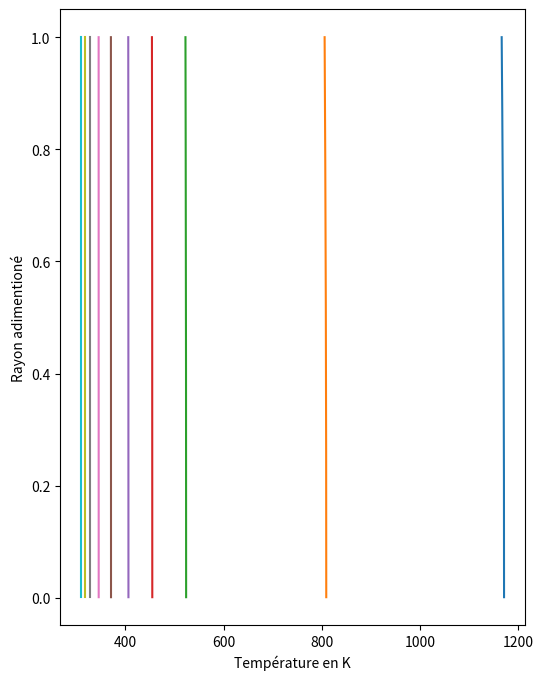

Here is the Python script that generated this plot:
import numpy as np
import matplotlib.pyplot as plt
from scipy import sparse
from scipy.sparse  import linalg




class terre:
    """
    On simule une Terre a symmetrie sphérique
    On considère son rayon constant
    On considère que le chauffage provient uniquement de la radioactivité
    de l'Al26 
    """
    def __init__(self, Ri, Ti, dt, size, cst=None):
        """
        R0 : rayon initial de la Terre en m
        T0 : temperature initiale en K
        dt : pas de temps en fraction de tau_al
        size : nombre de pas d'espace
        """

        if cst is None:
            cst = { 'tau_al':  2.26E13,#s
                    'H0'    :  1.5E-7, #W kg-1
                    'T_neb' :  300   , #K
                    'sigma' :  5.67E-8,#W m-2 K-4
                    'phi'   :  0.18  , # sans unité
                    'kT'    :  11.48 , #W K-1 m-1
                    'kT_m'  :  50    , #W K-1 m-1
                    'kT_s'  :  3     , #W K-1 m-1
                    'Cp'    :  939   , #J K-1 kg-1
                    'Cp_m'  :  450   , #J K-1 kg-1
                    'Cp_s'  :  1200  , #J K-1 kg-1
                    'rho'   :  4028  , #kg m-3 
                    'rho_m' :  7800  , #kg m-3  
                    'rho_s' :  3200  , #kg m-3  
                    'Tfus_m':  1261  , #K
                    'Tfus_s':  1408  , #K
                    'L_m'   :  2.5E5 , #J kg-1
                    'L_s'   :  5.0E5 , #J kg-1
                    }
        #cst contient les constantes physiques des materiaux
        self.cst = cst
        #ces constantes permettent de définir les 
        #paramètres d'adimensionnement
        self.t0 = cst['tau_al'] 
        self.r0 = np.sqrt(cst['kT']*cst['tau_al']
                /(cst['Cp']*cst['rho']))
        self.T0 = cst['T_neb'] 
        self.cst['Tafus_m'] = self.cst['Tfus_m']/self.T0
        self.cst['Tafus_s'] = self.cst['Tfus_s']/self.T0

        self.t = 0
        self.dt = dt #!!Le param dt doit etre en fraction de tau_al!!
        self.c0 = self.dt*cst['tau_al']/(cst['rho']*cst['Cp']*cst['T_neb'])

        print("rayon : {} km, dt : {} My, Ti : {} K, size {}".format(Ri*1E-3,dt*0.717,Ti,size))
        
        #l'equation n'est pas definie en r=0 on decale donc le premier 
        # point de dr
        dr = Ri/(self.r0*size)
        r = np.linspace(dr, Ri/self.r0, num=size)
        self.r = r
        self.dr = dr
        self.size = size
        
        
        #condition initiales
        self.T = (Ti/self.T0)*np.ones(size)
        self.P = np.zeros(size)
        self.phi_m = np.zeros(size)
        self.phi_s = np.zeros(size)
        
        
        #quelques matrices de base pour constuire la matrice complete
        ones = np.ones(self.size)
        self.ones = ones
        eye = sparse.eye(size)
        d1 = sparse.dia_matrix(([1*ones,-1*ones],[0,1]),
                shape=(size, size))
        c1 = self.dt*((r+dr/2)/(r*dr))**2 
        # on met c1 dans une diagonale pour la multiplication avec d1
        u1 = sparse.dia_matrix((c1,[0]), shape=(size, size))
        
        d2 = sparse.dia_matrix(([1*ones,-1*ones],[0,-1]),
                shape=(size, size))
        c2 = self.dt*((r-dr/2)/(r*dr))**2 
        u2 = sparse.dia_matrix((c2,[0]), shape=(size, size))

        #condition aux limites  
        d1 = sparse.lil_matrix(d1)
        #d1 = d1.tocsr()
        d1[0,0:3]  = [2,-1,-1]
        d1[-1:,-4:] = 0
        d2 = sparse.lil_matrix(d2)
        #d2 = d2.tocsr()
        d2[0,0:2]  = 0
        d2[-1,-3:] = [0,-2,2]
        #print(d1.toarray())
        #print(d2.toarray())

        self.c1 = c1
        self.c2 = c2
        self.d1 = d1
        self.d2 = d2

        #on construit m, la matrice complete 
        self.m = eye + u1*d1 + u2*d2

        #print(self.m.toarray())
        
        self.m = sparse.csc_matrix(self.m) #format csc plus efficace
        self.lu = linalg.splu(self.m) #on précalcule la décomposition LU
        
    def update_P(self):
        cst = self.cst
        #On part de la chaleur radioactive
        self.P[:] = cst['rho']*cst['H0']*2**(-(self.t+self.dt))
        self.P[-1] = 0
        #On complete avec la radiation de corps noir à la surface
        try :
            self.cS
        except AttributeError:
            self.cS = (((self.r[-1]/(self.r[-1]+self.dr))**2)
            *self.dr*self.r0*cst['sigma']*(cst['T_neb']**4)
            /(self.cst['kT']*self.T0))
            #on utilise un point de temperature pour definir le flux radiatif
        #print("T_rad",self.cS*(1-(self.T[-2]**4)))
        self.T[-1] = self.T[-2] + self.cS*(1-(self.T[-2])**4)

        #print("Cs",self.cS)

        # si la température du point fictif est plus petit que 0
        # la formule de la loi de Stephan n'est plus valable et la valeur 
        # calculée explose, il faut donc borner par zero pour que la 
        # diffusion puisse equilbrer 
        if self.T[-1] < 0 :
            self.T[-1] = 0
        #print(self.T[-2:])

    def step(self):
        self.t += self.dt
        self.T = self.lu.solve(self.T + self.c0*self.P)

    def fusion(self):
        """
        Cette fonction calcule la modification du ratio solide/liquide
        en deux etapes : 
        1. Si la condition pour un changement d'état est verifiée
           on utilise toute la chaleur pour changer d'état
        2. Si on a plus de 100% de liquide ou de solide on rebalance
           l'excedant en chaleur
        """
        cst = self.cst 

        fus_m = np.where((self.T>cst['Tafus_m'])*(self.phi_m < 1))
        sol_m = np.where((self.T<cst['Tafus_m'])*(self.phi_m > 0))
        tot_m = [np.concatenate([fus,sol]) for fus,sol in zip(fus_m,sol_m)]

        self.phi_m[tot_m] = self.phi_m[tot_m] + (self.T[tot_m] - cst['Tafus_m']) * self.T0*cst['Cp_m']/(cst['phi']*cst['L_m'])
        self.T[tot_m] = cst['Tafus_m']


        excess_fus = np.where(self.phi_m > 1)
        excess_sol = np.where(self.phi_m < 0)

        self.T[excess_fus] = self.T[excess_fus] + (self.phi_m[excess_fus] - 1) * (cst['phi']*cst['L_m'])/(self.T0*cst['Cp_m'])
        self.phi_m[excess_fus] =  1

        self.T[excess_sol] = self.T[excess_sol] + self.phi_m[excess_sol] * (cst['phi']*cst['L_m'])/(self.T0*cst['Cp_m'])
        self.phi_m[excess_sol] =  0

        fus_s = np.where((self.T>cst['Tafus_s'])*(self.phi_s < 1))
        sol_s = np.where((self.T<cst['Tafus_s'])*(self.phi_s > 0))
        tot_s = [np.concatenate([fus,sol]) for fus,sol in zip(fus_s,sol_s)]

        self.phi_s[tot_s] = self.phi_s[tot_s] + (self.T[tot_s] - cst['Tafus_s']) * self.T0*cst['Cp_s']/((1-cst['phi'])*cst['L_s'])
        self.T[tot_s] = cst['Tafus_s']

        excess_fus = np.where(self.phi_s > 1)
        excess_sol = np.where(self.phi_s < 0)

        self.T[excess_fus] = self.T[excess_fus] + (self.phi_s[excess_fus] - 1) * ((1-cst['phi'])*cst['L_s'])/(self.T0*cst['Cp_s'])
        self.phi_s[excess_fus] =  1

        self.T[excess_sol] = self.T[excess_sol] + self.phi_s[excess_sol] * ((1-cst['phi'])*cst['L_s'])/(self.T0*cst['Cp_s'])
        self.phi_s[excess_sol] =  0

    def store(self):
        self.stored.append({
            't':self.t.copy(),
            'T':self.T.copy(),
            'P':self.P.copy(),})
    
    def show(self):
        size = self.T.shape[0]
        y, x = np.mgrid[0:size, 0:size]
        r = np.sqrt(x**2 + y**2).astype(np.uint)
        valid = np.where(r < size)
        
        d = np.empty((size,size))
        d[valid] = self.T[r[valid]]
        
        plt.imshow(np.ma.array(d, mask=(r >= size)),cmap='plasma',interpolation='nearest',vmin=0,vmax=400)
        plt.colorbar()
        
    def anim(self):
        i=0
        #while True:
        size = self.T.shape[0]
        for _ in range(20):
            if i == 0:
                y, x = np.mgrid[0:size, 0:size]
                r = np.sqrt(x**2 + y**2).astype(np.uint)
                valid = np.where(r < size)

                d = np.empty((size,size))
                d = np.ma.array(d, mask=(r >= size))
                d[valid] = self.T[r[valid]]

                p = plt.imshow(d,cmap='plasma')
                plt.clim()
                plt.colorbar()
                i=1
            else:
                i+=1
                self.step()
                self.BC()
                d[valid] = self.T[r[valid]]
                p.set_data(d)
                plt.title("frame {}, sum : {}".format(i,(self.r*self.T).sum()))

            
            plt.pause(0.5)


def test():
    """
    Test de la classe et comparaison des resultats avec une sol 
    analytique connue
    """
    #on teste vite fait que la classe fonctionne 
    t = terre(Ri=100,Ti=0,dt=0.1,size=4)
    t.update_P()
    t.step()
    t.fusion()


    print("Comparaison solution analytique stationnaire et simulée (la simulation converge en 2 pas ici)")

    r=np.linspace(1E-3,1,1000)
    R=1
    D=1
    P=1

    s = sol_ref2(r,R,D,P)
    plt.plot(r,s,lw=2,label='analytique')

    from collections import defaultdict
    cst = defaultdict(lambda : 1) #dictionnaire avec des valeur par defaut à 1
    size=1000
    t = terre(Ri=1,Ti=0,dt=1,size=1000,cst=cst)
    t.P[:] = 0
    t.P[:] = 1
    t.P[-1] = -t.P.sum()+1
    for _ in range(1,3):
        t.step()
        plt.plot(r,(t.T[:] - t.T[-1]),label='simulé pas {}'.format(_))
	

    plt.legend()
    plt.show()

def test_fusion():
    print("test visuel de la fusion")
    t = terre(Ri=20000,Ti=0,dt=0.1,size=100)
    t.T[:] = np.linspace(0,3000,100)/t.T0
    plt.subplot(121)
    plt.title("temperature")
    plt.plot(t.T*t.T0,label="avant")
    t.fusion()
    plt.plot(t.T*t.T0,label='après')
    plt.legend()

    plt.subplot(122)
    plt.title("pourcentage de fusion")
    plt.plot(t.phi_m,label='phi_m')
    plt.plot(t.phi_s,label='phi_s')
    plt.ylim(-0.5,1.5)
    plt.legend()

    plt.show()

def sol_ref1(r,t,D):
    """
    Solution analytique pour un problème sans bords avec un dirac placé au centre
    """
    return np.exp(-(r**2)/(4*D*t))/np.sqrt(4*np.pi*t*D)**3

def sol_ref2(r,R,D,P):
    """
    Limite à t->infini avec terme source P uniforme et T=0 fixé au bords
    """
    return (R**2 - r**2)*P/(6*D)

if __name__ == '__main__' :
    #test()

    #test_fusion()

    cst = { 'tau_al':  2.2611E13, #s
            'H0'    :  1.5E-7, #W kg-1
            'T_neb' :  300   , #K
            'sigma' :  5.67E-8,#W m-2 K-4
            #'sigma' :  0,#W m-2 K-4
            #'sigma' :  0,#W m-2 K-4
            'phi'   :  0.18  , # sans unité
            #'kT'    :  11.48 , #W K-1 m-1
            'kT'    :  11.48 , #W K-1 m-1
            'kT_m'  :  50    , #W K-1 m-1
            'kT_s'  :  3     , #W K-1 m-1
            'Cp'    :  1065  , #J K-1 kg-1
            'Cp_m'  :  450   , #J K-1 kg-1
            'Cp_s'  :  1200  , #J K-1 kg-1
            'rho'   :  4028  , #kg m-3 
            'rho_m' :  7800  , #kg m-3  
            'rho_s' :  3200  , #kg m-3  
            'Tfus_m':  1261  , #K
            'Tfus_s':  1408  , #K
            'L_m'   :  2.5E5 , #J kg-1
            'L_s'   :  5.0E5 , #J kg-1
            #'L_m'   :  1 , #J kg-1
            #'L_s'   :  1 , #J kg-1
            }
    t = terre(Ri=1000,Ti=300,dt=0.001,size=1000,cst=cst)
    #t.t = 1/0.717
    plt.figure(figsize=(6,8))
    for _ in range(10):
        for __ in range(1000):
            t.update_P()
            #t.P[:]=0
            t.step()
            t.fusion()
            print("t: {} My".format(t.t*0.717))
            """
            if t.t*0.74 > 1.0 :
                break
        if t.t*0.74 > 1.0 :
            break
            """

        plt.plot(t.T[:-1]*t.T0,t.r[:-1]/t.r[-2])
        #plt.plot(t.phi_m,'-')

    plt.xlabel('Température en K')
    plt.ylabel('Rayon adimentioné')
    plt.show()

